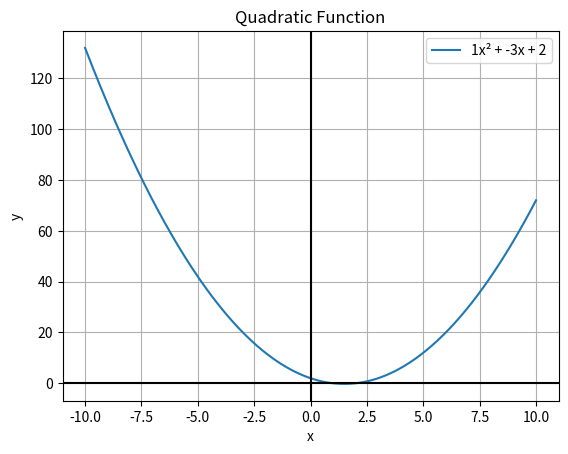

Write the Python code that produced this figure.
"""
Created on Mon May 19 12:06:53 2025

@author: Sudhangshu baruah
"""
import math
import matplotlib.pyplot as plt
import numpy as np

def arithmetic_operations(a, b):
    print(f"Addition: {a + b}")
    print(f"Subtraction: {a - b}")
    print(f"Multiplication: {a * b}")
    print(f"Division: {a / b if b != 0 else 'Undefined'}")

def quadratic_equation(a, b, c):
    D = b**2 - 4*a*c
    if D >= 0:
        root1 = (-b + math.sqrt(D)) / (2*a)
        root2 = (-b - math.sqrt(D)) / (2*a)
        print(f"Roots: {root1}, {root2}")
    else:
        print("Complex roots")

def plot_quadratic(a, b, c):
    x = np.linspace(-10, 10, 400)
    y = a*x**2 + b*x + c
    plt.plot(x, y, label=f'{a}x² + {b}x + {c}')
    plt.axhline(0, color='black')
    plt.axvline(0, color='black')
    plt.title("Quadratic Function")
    plt.xlabel("x")
    plt.ylabel("y")
    plt.legend()
    plt.grid(True)
    plt.show()

# Example usage
arithmetic_operations(10, 5)
quadratic_equation(1, -3, 2)
plot_quadratic(1, -3, 2)

